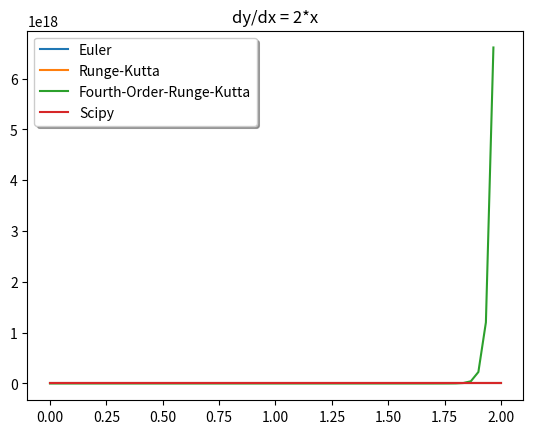

Reproduce this figure in Python.
#
# CS Problem 25
# Author: Daniel Wechsler
#


import matplotlib.pyplot as plt
import numpy as np
import math
from scipy.integrate import odeint
from numpy import exp


def eulerMethod (y0, x0, xMax, f, h) :

    Xn  = []
    Yn  = []
    xn  = x0
    yn  = y0
    while xn<=xMax :
        Xn.append(xn)
        Yn.append(yn)
        ynext   = yn+h*f(yn, xn)
        xn      += h
        yn      = ynext

    return Yn, Xn


def rungeKuttaMethod (y0, x0, xMax, f, h) :

    Xn  = []
    Yn  = []
    xn  = x0
    yn  = y0
    while xn<=xMax :
        Xn.append(xn)
        Yn.append(yn)
        ynext   = yn+h*f(yn+0.5*f(yn, xn), xn)
        xn      += h
        yn      = ynext

    return Yn, Xn


def rungeKuttaForthOrderMethod (y0, x0, xMax, f, h) :
    
    Xn  = []
    Yn  = []
    xn  = x0
    yn  = y0

    while xn<=xMax :
       
        Xn.append(xn)
        Yn.append(yn)
        f1      = f(yn, xn)
        f2      = f(yn + 0.5*h*f1, xn)
        f3      = f(yn + 0.5*h*f2, xn)
        f4      = f(yn + h*f3, xn)
        ynext   = yn+(1.0/6.0)*h*f((f1 + 2*f2 + 2*f3 + f4), xn)
        xn      += (1.0/6.0)*h
        yn      = ynext

    return Yn, Xn




def f (y, x) :
    return 2*x*y


xMin    = 0.0
xMax    = 2.0
h       = 0.2
y0      = 4.0


YnEuler, XnEuler    = eulerMethod(y0, xMin, xMax, f, h)
YnRK, XnRK          = rungeKuttaMethod(y0, xMin, xMax, f, h)
YnRKfo, XnRKfo      = rungeKuttaForthOrderMethod(y0, xMin, xMax, f, h)
t = np.linspace(xMin, xMax, 60)


plt.title('dy/dx = 2*x')

p1 = plt.plot(XnEuler, YnEuler, label='Euler')
p2 = plt.plot(XnRK, YnRK, label='Runge-Kutta')
p3 = plt.plot(XnRKfo, YnRKfo, label='Fourth-Order-Runge-Kutta')
p4 = plt.plot(t, odeint(f, y0, t), label='Scipy')

legend = plt.legend(loc='upper left', shadow=True)

plt.show()


